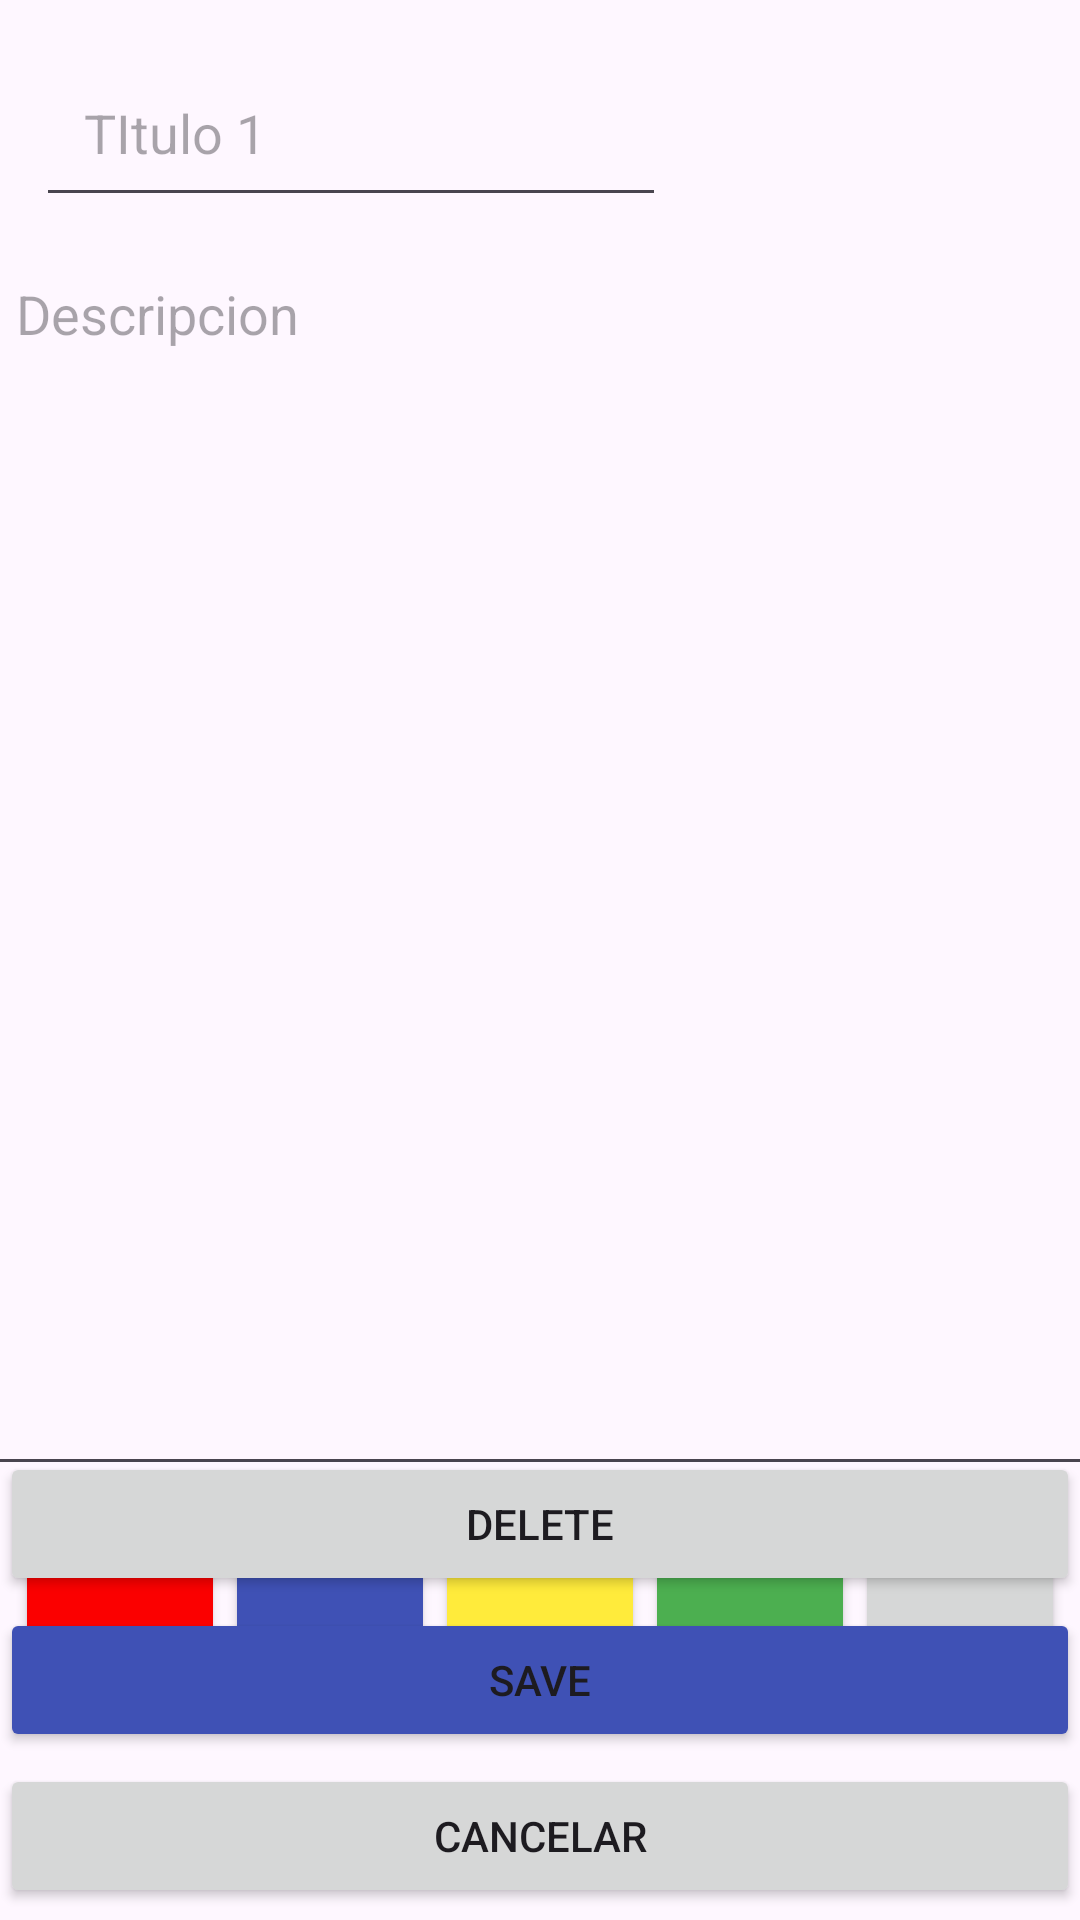

The Android layout XML behind this screen, and the referenced resources:
<!-- AndroidManifest.xml: application theme Theme.Practico_1_Moviles -->
<!-- res/layout/form_main.xml -->
<?xml version="1.0" encoding="utf-8"?>
<androidx.constraintlayout.widget.ConstraintLayout xmlns:android="http://schemas.android.com/apk/res/android"
    xmlns:app="http://schemas.android.com/apk/res-auto"
    xmlns:tools="http://schemas.android.com/tools"
    android:id="@+id/main"
    android:layout_width="match_parent"
    android:layout_height="match_parent"
    tools:context=".ui.MainActivity.Form">

    <EditText
        android:id="@+id/editTextTitle"
        android:layout_width="wrap_content"
        android:layout_height="wrap_content"
        android:layout_marginTop="16dp"
        android:ems="10"
        android:hint="TItulo 1"
        android:inputType="text"
        android:padding="16dp"
        app:layout_constraintEnd_toEndOf="parent"
        app:layout_constraintHorizontal_bias="0.079"
        app:layout_constraintStart_toStartOf="parent"
        app:layout_constraintTop_toTopOf="parent" />

    <EditText
        android:id="@+id/editTextTextDescripcion"
        android:layout_width="381dp"
        android:layout_height="419dp"
        android:layout_marginTop="4dp"
        android:ems="10"
        android:gravity="start|top"
        android:hint="Descripcion"
        android:inputType="textMultiLine"
        android:padding="16dp"
        app:layout_constraintEnd_toEndOf="parent"
        app:layout_constraintHorizontal_bias="0.533"
        app:layout_constraintStart_toStartOf="parent"
        app:layout_constraintTop_toBottomOf="@+id/editTextTitle" />

    <Button
        android:id="@+id/btnSave"
        android:layout_width="0dp"
        android:layout_height="wrap_content"
        android:layout_marginBottom="4dp"
        android:backgroundTint="#3F51B5"
        android:text="Save"
        app:layout_constraintBottom_toTopOf="@+id/btnCancelar"
        app:layout_constraintEnd_toEndOf="parent"
        app:layout_constraintHorizontal_bias="0.0"
        app:layout_constraintStart_toStartOf="parent" />

    <Button
        android:id="@+id/btnCancelar"
        android:layout_width="0dp"
        android:layout_height="wrap_content"
        android:layout_marginBottom="4dp"
        android:text="Cancelar"
        app:layout_constraintBottom_toBottomOf="parent"
        app:layout_constraintEnd_toEndOf="parent"
        app:layout_constraintHorizontal_bias="0.0"
        app:layout_constraintStart_toStartOf="parent" />

    <LinearLayout
        android:layout_width="wrap_content"
        android:layout_height="wrap_content"
        android:layout_marginTop="12dp"
        android:orientation="horizontal"
        android:padding="5dp"
        app:layout_constraintEnd_toEndOf="parent"
        app:layout_constraintStart_toStartOf="parent"
        app:layout_constraintTop_toBottomOf="@+id/editTextTextDescripcion">

        <Button
            android:id="@+id/btnRojo"
            android:layout_width="wrap_content"
            android:layout_height="wrap_content"
            android:layout_weight="1"
            android:backgroundTint="#FB0000"
            android:contentDescription="Botón de color rojo" />

        <Button
            android:id="@+id/btnAzul"
            android:layout_width="wrap_content"
            android:layout_height="wrap_content"
            android:layout_weight="1"
            android:backgroundTint="#3F51B5"
            android:contentDescription="Botón de color azul" />

        <Button
            android:id="@+id/btnAmarillo"
            android:layout_width="wrap_content"
            android:layout_height="wrap_content"
            android:layout_weight="1"
            android:backgroundTint="#FFEB3B"
            android:contentDescription="Botón de color amarillo" />

        <Button
            android:id="@+id/btnVerde"
            android:layout_width="wrap_content"
            android:layout_height="wrap_content"
            android:layout_weight="1"
            android:backgroundTint="#4CAF50"
            android:contentDescription="Botón de color verde" />

        <Button
            android:id="@+id/btnMorado"
            android:layout_width="wrap_content"
            android:layout_height="wrap_content"
            android:layout_weight="1"
            android:contentDescription="Botón de color morado" />

    </LinearLayout>

    <Button
        android:id="@+id/btnDelete"
        android:layout_width="0dp"
        android:layout_height="wrap_content"
        android:layout_marginBottom="4dp"
        android:text="Delete"
        app:layout_constraintBottom_toTopOf="@+id/btnSave"
        app:layout_constraintEnd_toEndOf="parent"
        app:layout_constraintHorizontal_bias="0.0"
        app:layout_constraintStart_toStartOf="parent" />

</androidx.constraintlayout.widget.ConstraintLayout>
<!-- resources referenced by this layout -->
<resources>
  <style name="Theme.Practico_1_Moviles" parent="Base.Theme.Practico_1_Moviles" />
  <style name="Base.Theme.Practico_1_Moviles" parent="Theme.Material3.DayNight.NoActionBar">
          
          
      </style>
</resources>
